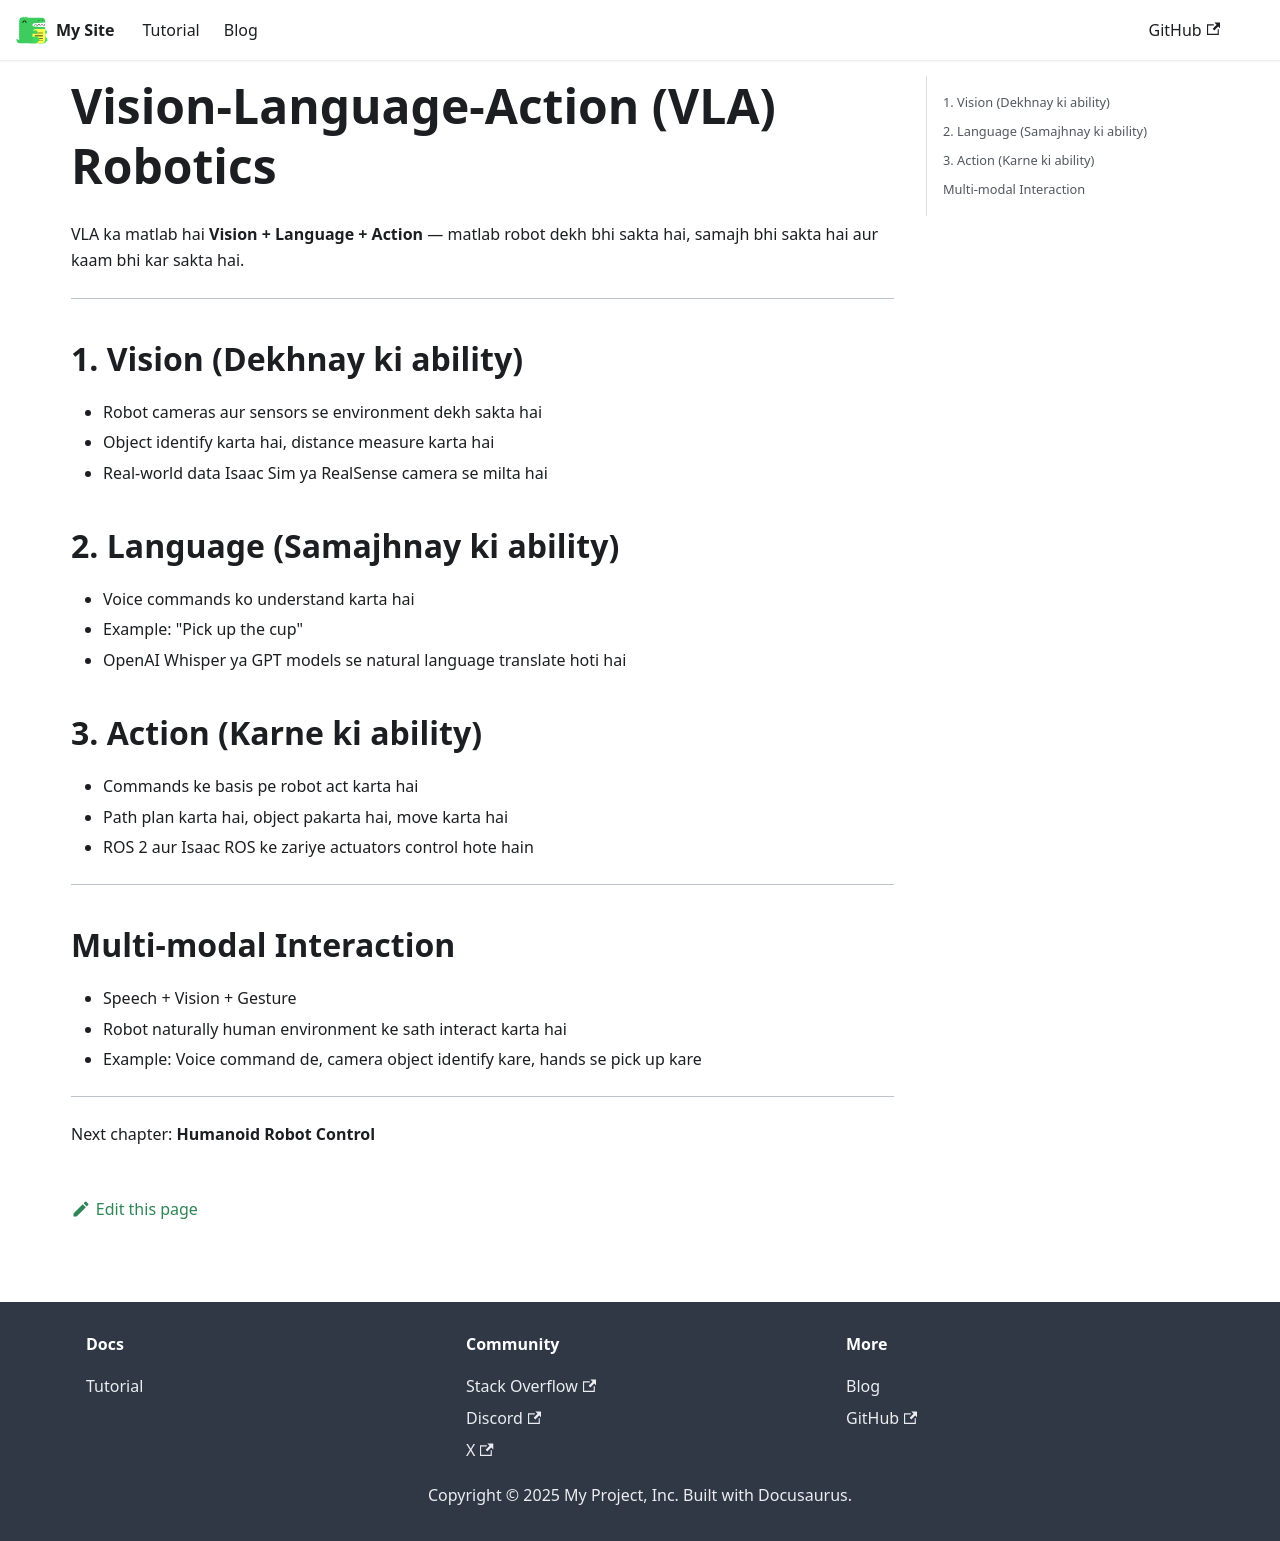

repository: Lujaina-ali32/physical-ai-book · page: docs/vla/index.html · generator: docusaurus

---
id: vla
title: Vision-Language-Action (VLA)
---

# Vision-Language-Action (VLA) Robotics

VLA ka matlab hai **Vision + Language + Action** — matlab robot dekh bhi sakta hai, samajh bhi sakta hai aur kaam bhi kar sakta hai.

---

## 1. Vision (Dekhnay ki ability)

- Robot cameras aur sensors se environment dekh sakta hai  
- Object identify karta hai, distance measure karta hai  
- Real-world data Isaac Sim ya RealSense camera se milta hai

## 2. Language (Samajhnay ki ability)

- Voice commands ko understand karta hai  
- Example: "Pick up the cup"  
- OpenAI Whisper ya GPT models se natural language translate hoti hai

## 3. Action (Karne ki ability)

- Commands ke basis pe robot act karta hai  
- Path plan karta hai, object pakarta hai, move karta hai  
- ROS 2 aur Isaac ROS ke zariye actuators control hote hain

---

## Multi-modal Interaction

- Speech + Vision + Gesture  
- Robot naturally human environment ke sath interact karta hai  
- Example: Voice command de, camera object identify kare, hands se pick up kare

---

Next chapter: **Humanoid Robot Control**
